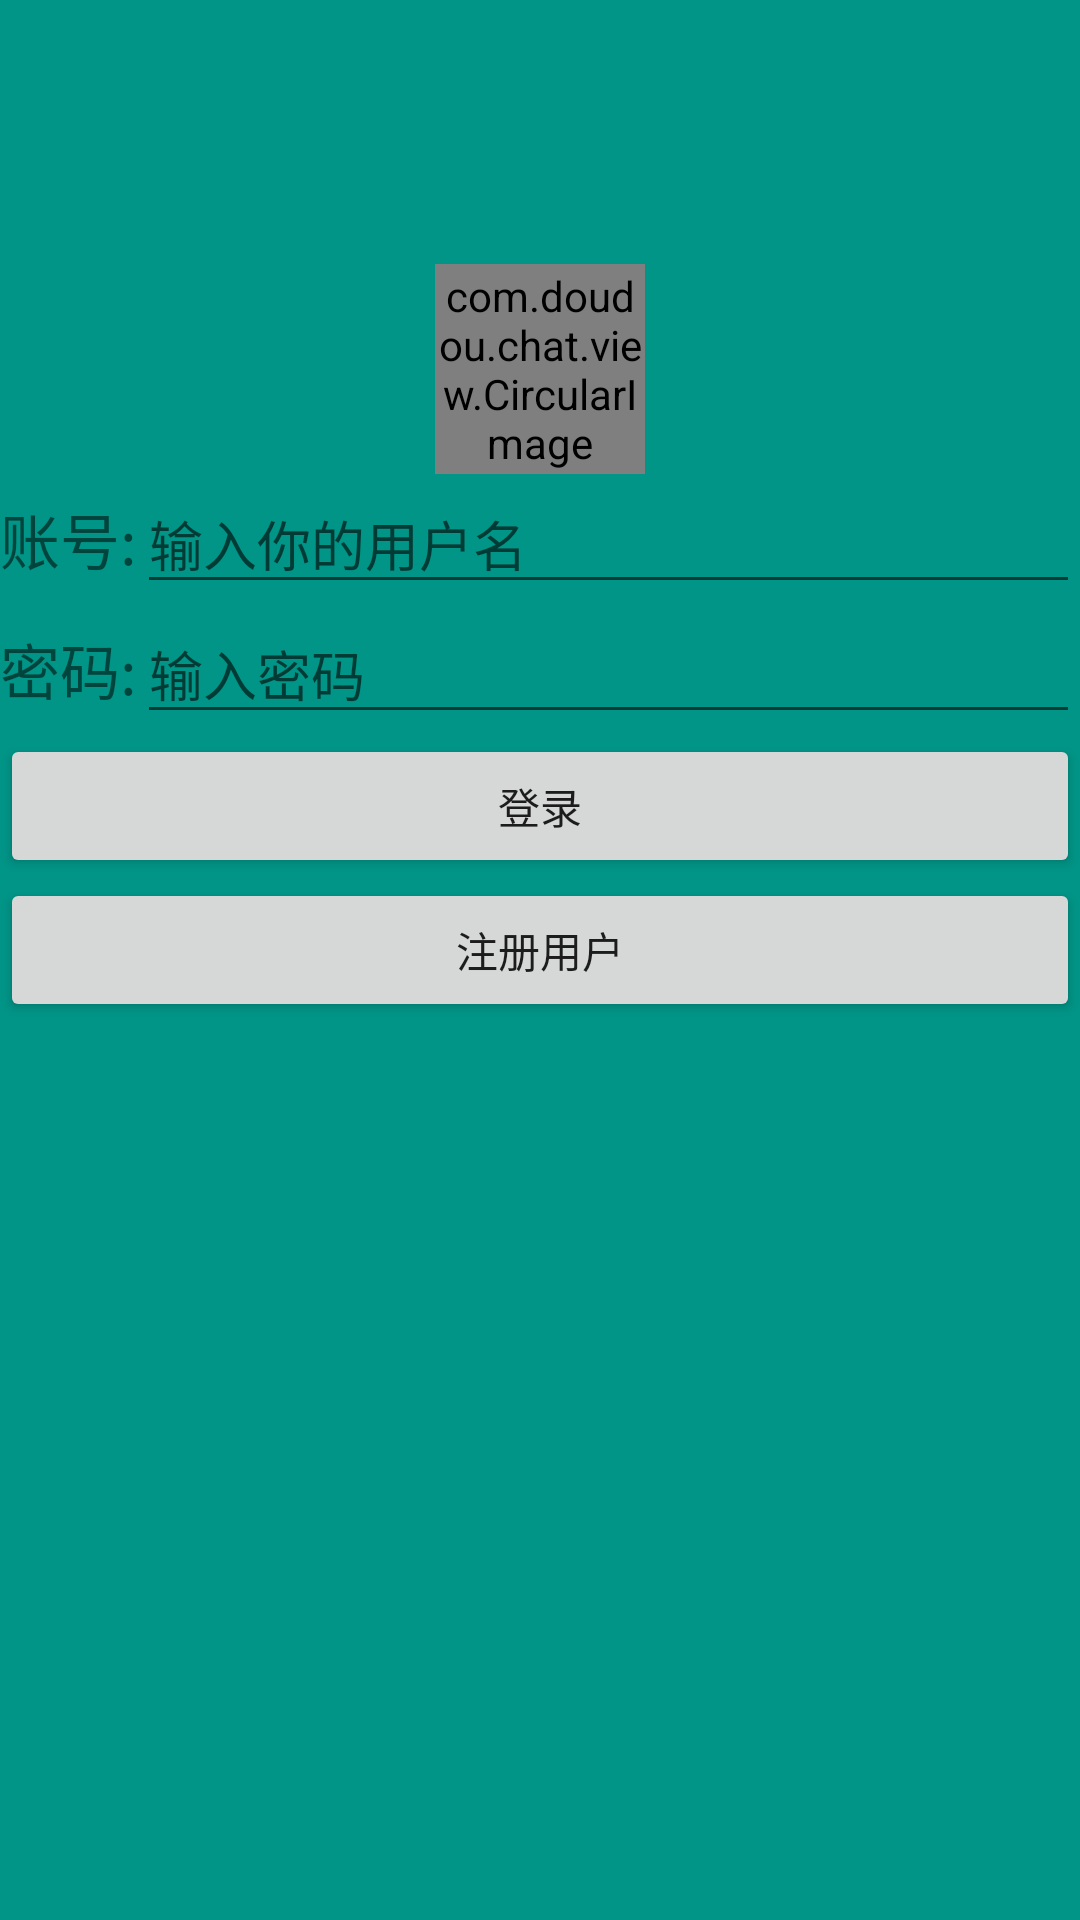

Android layout source for this screen:
<!-- AndroidManifest.xml: application theme AppTheme -->
<!-- res/layout/activity_login.xml -->
<?xml version="1.0" encoding="utf-8"?>

<LinearLayout xmlns:android="http://schemas.android.com/apk/res/android"
    android:layout_width="match_parent"
    android:layout_height="match_parent"
    android:background="@color/welcomeBackcolor"
    android:orientation="vertical" >

    <LinearLayout
        android:layout_width="wrap_content"
        android:layout_height="wrap_content"
        android:layout_centerHorizontal="true"
        android:layout_gravity="center"
        android:layout_marginTop="88dp"
        android:gravity="center"
        android:orientation="vertical" >

        <com.doudou.chat.view.CircularImage
            xmlns:app="http://schemas.android.com/apk/res-auto"
            android:id="@+id/iv_main_left_head"
            android:layout_width="70dp"
            android:layout_height="70dp"
            android:scaleType="fitCenter"
            android:src="@drawable/mingren" />
    </LinearLayout>

    

    <LinearLayout
        android:id="@+id/rl_username"
        android:layout_width="match_parent"
        android:layout_height="wrap_content"
        android:orientation="horizontal" >

        <TextView
            android:id="@+id/tv_username"
            android:layout_width="wrap_content"
            android:layout_height="match_parent"
            android:layout_gravity="left"
            android:gravity="center"
            android:text="@string/username"
            android:textSize="20sp" />

        <EditText
            android:id="@+id/et_username"
            android:layout_width="match_parent"
            android:layout_height="match_parent"
            android:hint="输入你的用户名" />
    </LinearLayout>
    

    <LinearLayout
        android:id="@+id/rl_password"
        android:layout_width="match_parent"
        android:layout_height="wrap_content"
        android:orientation="horizontal" >

        <TextView
            android:id="@+id/tv_password"
            android:layout_width="wrap_content"
            android:layout_height="match_parent"
            android:layout_gravity="left"
            android:gravity="center"
            android:text="@string/password"
            android:textSize="20sp" />

        <EditText
            android:id="@+id/et_password"
            android:layout_width="match_parent"
            android:layout_height="match_parent"
            android:hint="输入密码" />
    </LinearLayout>

    
    <Button
        android:id="@+id/btn_login"
        android:layout_width="match_parent"
        android:layout_height="wrap_content"
        android:layout_gravity="center"
        android:gravity="center"
        android:text="@string/login" />
    
     <Button
          android:id="@+id/register_user"
          android:layout_width="match_parent"
          android:layout_height="wrap_content"
          android:layout_gravity="center"
          android:gravity="center"
          android:text="注册用户"
         />
</LinearLayout>
<!-- resources referenced by this layout -->
<resources>
  <color name="welcomeBackcolor">#019587</color>
  <string name="login">登录</string>
  <string name="password">密码:</string>
  <string name="username">账号:</string>
  <style name="AppTheme" parent="AppBaseTheme">
           <item name="android:windowNoTitle">true</item> 
      </style>
  <style name="AppBaseTheme" parent="Theme.AppCompat.Light">
  
      </style>
</resources>
